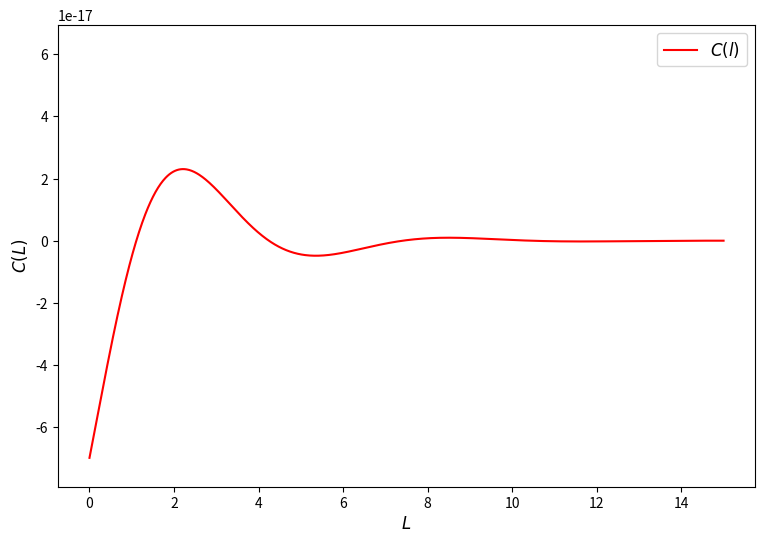

Source code (Python):
import numpy as np
import matplotlib.pyplot as plt

# Define parameters
k_0 = 1.0 # Example value for k_0 
alpha = 0.5 # Example value for alpha 
c = 3*10**8 # Example value for c

# Define the function C(1) 
def C(l, k_0, alpha, c):
    prefactor = -np.pi / c**2 
    cosine_term = (k_0 / alpha) * np.cos(k_0 * l)
    sine_term= np.sin(k_0 * l)
    exponential = np.exp(-alpha * l)
    return prefactor * (cosine_term - sine_term) * exponential

# Generate l values
l = np.linspace(0, 15, 1000) # 1 ranges from 0 to 10

# Compute C(l)
C_values = C(l, k_0, alpha, c)

# Plot the function
plt.figure(figsize=(9, 6))
plt.plot(l, C_values, label=r"$C(l)$", color='r') 
# Extend y-axis limits
y_min, y_max = C_values.min(), C_values.max()
y_range = y_max - y_min
plt.ylim([y_min - 0.1 * y_range, y_max + 0.5 * y_range])  # Extend by 10% on both sides

# plt.title("$C(L)$", fontsize=14)
plt.xlabel("$L$", fontsize=12)
plt.ylabel("$C(L)$", fontsize=12)
# plt.grid(True)
plt.legend (fontsize=12)
plt.show()